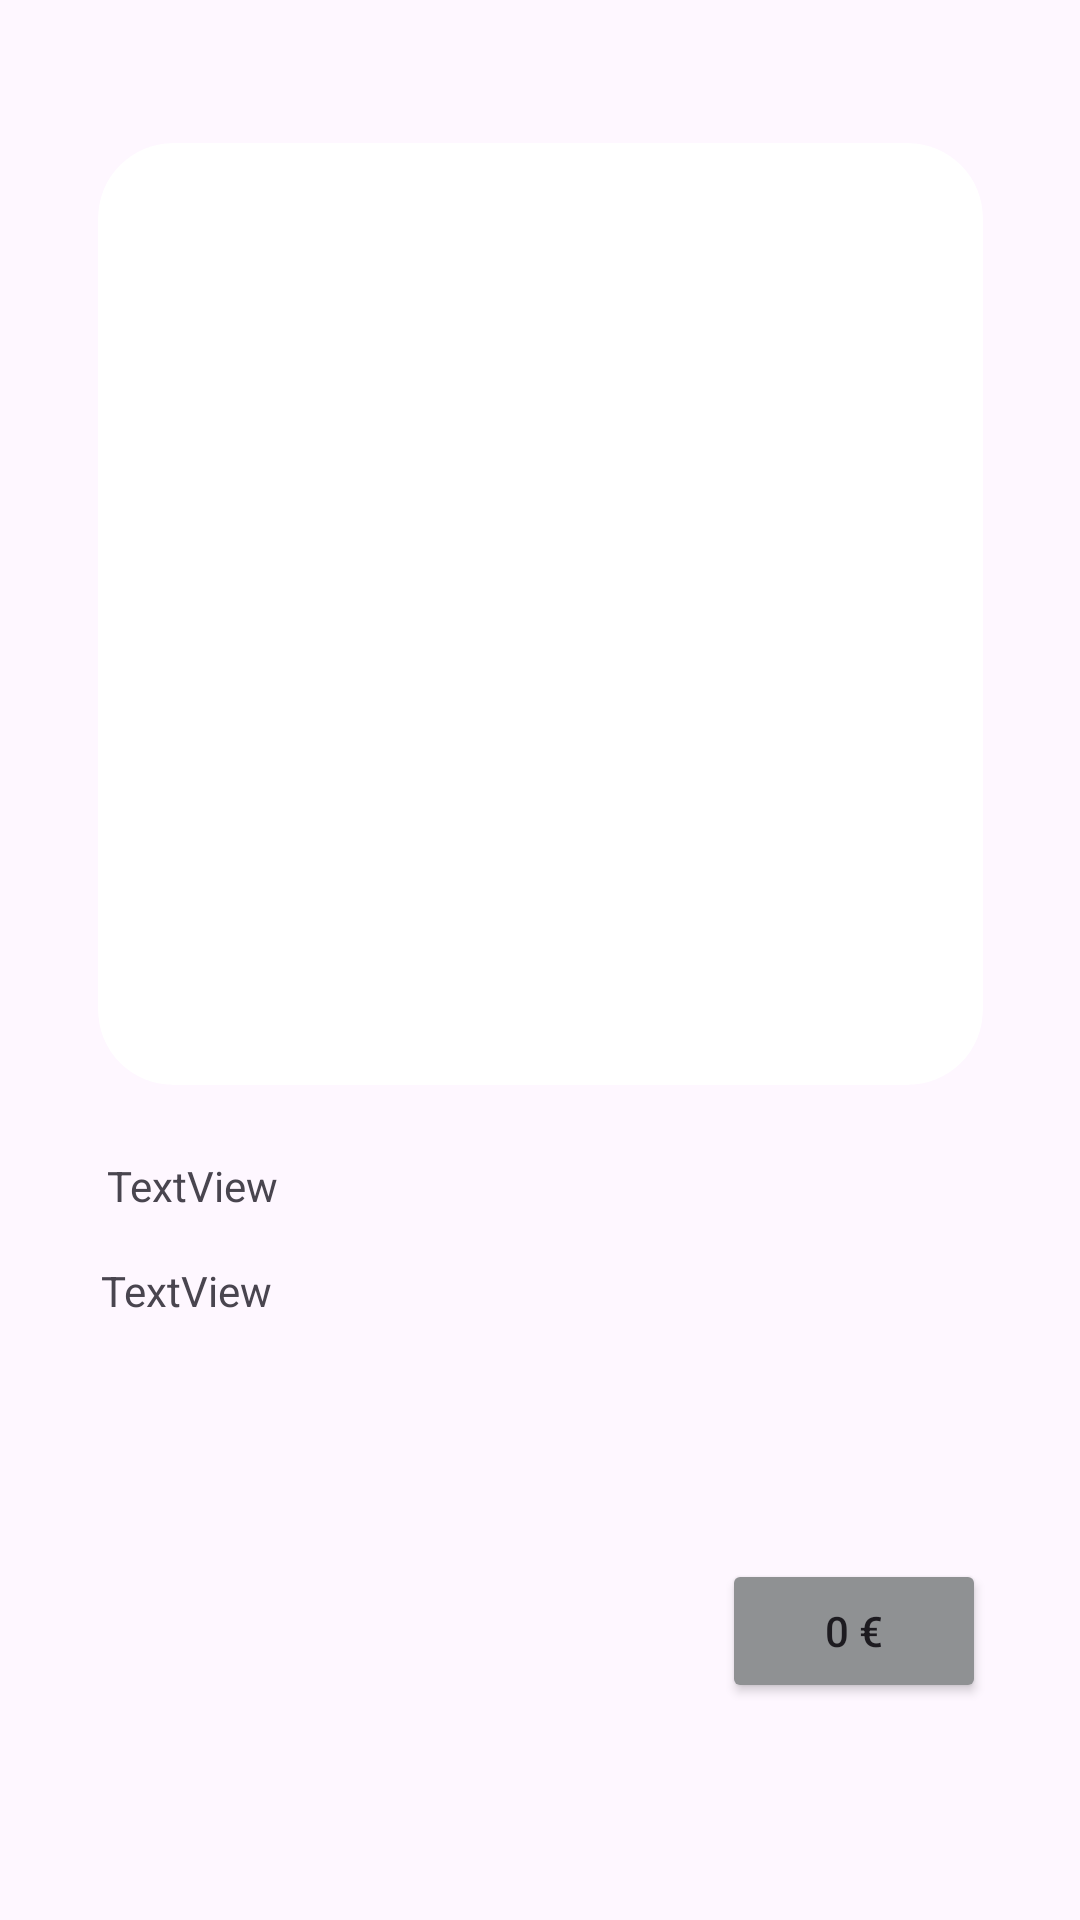

Write the Android layout XML for this screen, with the resource values it uses.
<!-- AndroidManifest.xml: application theme Theme.M13Proyecto1 -->
<!-- res/layout/product_design.xml -->
<?xml version="1.0" encoding="utf-8"?>
<androidx.constraintlayout.widget.ConstraintLayout xmlns:android="http://schemas.android.com/apk/res/android"
    xmlns:app="http://schemas.android.com/apk/res-auto"
    xmlns:tools="http://schemas.android.com/tools"
    android:layout_width="match_parent"
    android:layout_height="match_parent">

    <RelativeLayout
        android:id="@+id/frame_26"
        android:layout_width="357dp"
        android:layout_height="550dp"
        android:layout_alignParentLeft="true"
        android:layout_alignParentTop="true"
        android:background="@drawable/frame_26"
        app:layout_constraintBottom_toBottomOf="parent"
        app:layout_constraintEnd_toEndOf="parent"
        app:layout_constraintStart_toStartOf="parent"
        app:layout_constraintTop_toTopOf="parent"
        app:layout_constraintVertical_bias="0.298" >

        <ImageView
            android:id="@+id/productImage"
            android:layout_width="295dp"
            android:layout_height="314dp"
            android:layout_alignParentStart="true"
            android:layout_alignParentEnd="true"
            android:layout_alignParentBottom="true"
            android:layout_marginStart="31dp"
            android:layout_marginEnd="31dp"
            android:layout_marginBottom="215dp"
            android:background="@drawable/image_frame"
            android:clipToOutline="true"
            tools:srcCompat="@tools:sample/avatars" />

        <TextView
            android:id="@+id/productName"
            android:layout_width="289dp"
            android:layout_height="wrap_content"
            android:layout_alignParentStart="true"
            android:layout_alignParentEnd="true"
            android:layout_alignParentBottom="true"
            android:layout_marginStart="34dp"
            android:layout_marginEnd="34dp"
            android:layout_marginBottom="172dp"
            android:text="TextView" />

        <TextView
            android:id="@+id/productDescription"
            android:layout_width="295dp"
            android:layout_height="90dp"
            android:layout_alignParentStart="true"
            android:layout_alignParentEnd="true"
            android:layout_alignParentBottom="true"
            android:layout_marginStart="32dp"
            android:layout_marginEnd="30dp"
            android:layout_marginBottom="66dp"
            android:text="TextView" />

        <Button
            android:id="@+id/buyButton"
            android:layout_width="wrap_content"
            android:layout_height="wrap_content"
            android:layout_alignParentEnd="true"
            android:layout_alignParentBottom="true"
            android:layout_marginEnd="30dp"
            android:layout_marginBottom="9dp"
            android:backgroundTint="@color/material_dynamic_neutral60"
            android:text="0 €" />
    </RelativeLayout>
</androidx.constraintlayout.widget.ConstraintLayout>
<!-- resources referenced by this layout -->
<resources>
  <!-- drawable image_frame (drawable) -->
  <?xml version="1.0" encoding="utf-8"?>
  <shape xmlns:android="http://schemas.android.com/apk/res/android">
  
      
      <solid android:color="#FFFFFF" /> 
  
      
      <corners
          android:radius="25dp" /> 
  
  </shape>
  <style name="Theme.M13Proyecto1" parent="Base.Theme.M13Proyecto1" />
  <style name="Base.Theme.M13Proyecto1" parent="Theme.Material3.DayNight.NoActionBar">
          
          
      </style>
</resources>
